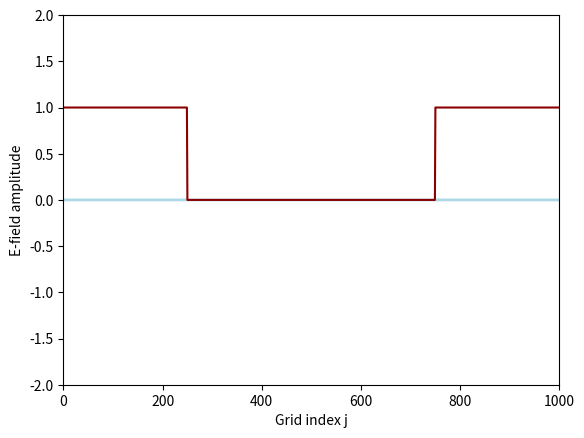

Source code (Python):
import numpy as np
import matplotlib.pyplot as plt
from matplotlib.animation import FuncAnimation

#Constants

eps0 = 8.8541878128e-12
mu0 = 1.256637062e-6
c = 1/np.sqrt(eps0*mu0)
imp0 = np.sqrt(mu0/eps0)

j_max = 1000  #size of y
n_max = 2000  #size of t
j_source = 500 #space step of j_source

# values for other than vakuum, epsilon (eps) also can be an array of permativities in the y direction for every step, mu also can be so

mu = mu0
eps = np.ones(j_max)*eps0
eps[0:250] = 1000*eps0
eps[750:] = 1000*eps0
v = 1/np.sqrt(eps*mu)
imp = np.sqrt(mu/eps)

material_prof = eps > eps0

E_x = np.zeros(j_max)
H_z = np.zeros(j_max)

#can be replaced with just E_x and H_z and is not important but or simplicity, it can be better do define it

E_x_prev = np.zeros(j_max)
H_z_prev = np.zeros(j_max)

lambda_min = 350e-9  #minimum wavelength
dx = lambda_min/20
dt = dx/c

# Source function (for demonstration)
def Source_Func(t):
    tau = 30   # in time steps
    t_0 = tau*3     # delay for source to work
    lambda_0 = 550e-9  #defines the frequency of the source
    w0 = 2*np.pi*c/lambda_0 
    return np.exp(-(t-t_0)**2/tau**2)*np.sin(w0*t*dt)

def Source_Func_alt(t):
    #tau = 30   # in time steps
    #t_0 = tau*3     # delay for source to work
    lambda_0 = 550e-9  #defines the frequency of the source
    w0 = 2*np.pi*c/lambda_0 
    if t < 50:
        return np.sin(w0*t*dt)
    else:
        return 0

# Set up the figure and axis
fig, ax = plt.subplots()
line, = ax.plot(E_x, lw=2,color='lightblue')
ax.plot(material_prof, color='darkred')
ax.set_ylim([-2, 2])
ax.set_xlim([0, j_max])
ax.set_xlabel("Grid index j")
ax.set_ylabel("E-field amplitude")

# The update function for animation
def update(frame):
    global E_x, E_x_prev, H_z, H_z_prev

    # Update magnetic field
    H_z[j_max-1] = H_z_prev[j_max-2]
    H_z[:j_max-1] = H_z_prev[:j_max-1] + dt/(dx*mu0) * (E_x[1:j_max] - E_x[:j_max-1])
    H_z_prev[:] = H_z[:]

    # Add magnetic field source
    H_z[j_source-1] -= Source_Func(frame)/imp0
    H_z_prev[j_source-1] = H_z[j_source-1]

    # Update electric field
    E_x[0] = E_x_prev[1]
    E_x[1:] = E_x_prev[1:] + dt/(dx*eps[1:]) * (H_z[1:] - H_z[0:j_max-1])
    E_x_prev[:] = E_x[:]

    # Add electric field source
    E_x[j_source] += Source_Func(frame+1)
    E_x_prev[j_source] = E_x[j_source]

    # Update the line data
    line.set_ydata(E_x)
    return line,

# Create the animation
ani = FuncAnimation(fig, update, frames=n_max, interval=10, blit=True, repeat = False)
plt.show()
